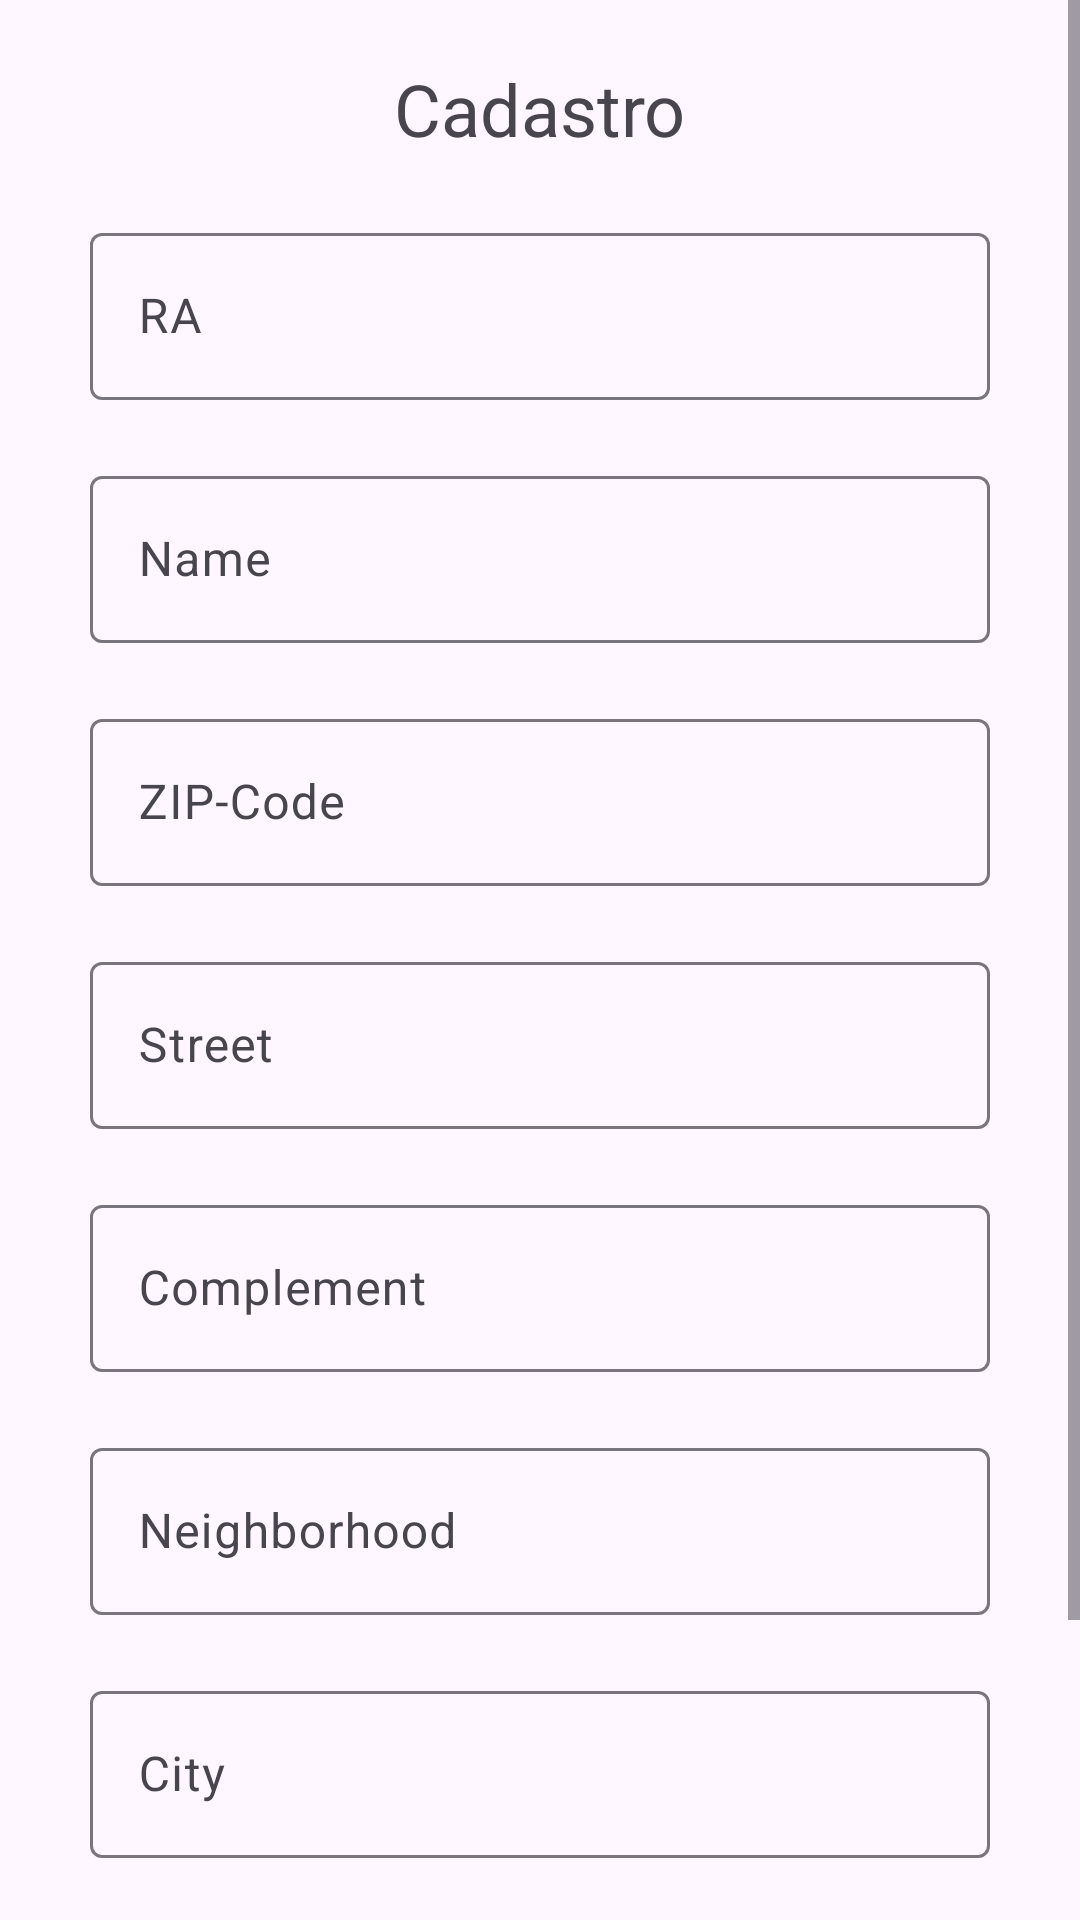

Android layout source for this screen:
<!-- AndroidManifest.xml: application theme Theme.AC22 -->
<!-- res/layout/activity_cadastro.xml -->
<?xml version="1.0" encoding="utf-8"?>
<androidx.constraintlayout.widget.ConstraintLayout xmlns:android="http://schemas.android.com/apk/res/android"
    xmlns:app="http://schemas.android.com/apk/res-auto"
    xmlns:tools="http://schemas.android.com/tools"
    android:id="@+id/main"
    android:layout_width="match_parent"
    android:layout_height="match_parent"
    tools:context=".Cadastro">

    <ScrollView
        android:layout_width="match_parent"
        android:layout_height="match_parent">

        <LinearLayout
            android:layout_width="match_parent"
            android:layout_height="wrap_content"
            android:orientation="vertical" >

            <androidx.constraintlayout.widget.ConstraintLayout
                android:layout_width="match_parent"
                android:layout_height="match_parent">

                <TextView
                    android:id="@+id/title"
                    android:layout_width="wrap_content"
                    android:layout_height="wrap_content"
                    android:layout_marginTop="20dp"
                    android:text="Cadastro"
                    android:textSize="24sp"
                    app:layout_constraintEnd_toEndOf="parent"
                    app:layout_constraintStart_toStartOf="parent"
                    app:layout_constraintTop_toTopOf="parent" />

                <com.google.android.material.textfield.TextInputLayout
                    android:id="@+id/textInputLayout"
                    android:layout_width="300dp"
                    android:layout_height="match_parent"
                    android:layout_marginTop="20dp"
                    app:layout_constraintEnd_toEndOf="parent"
                    app:layout_constraintStart_toStartOf="parent"
                    app:layout_constraintTop_toBottomOf="@+id/title">

                    <com.google.android.material.textfield.TextInputEditText
                        android:id="@+id/ra"
                        android:layout_width="match_parent"
                        android:layout_height="wrap_content"
                        android:hint="RA" />
                </com.google.android.material.textfield.TextInputLayout>

                <com.google.android.material.textfield.TextInputLayout
                    android:id="@+id/textInputLayout2"
                    android:layout_width="300dp"
                    android:layout_height="match_parent"
                    android:layout_marginTop="20dp"
                    app:layout_constraintEnd_toEndOf="parent"
                    app:layout_constraintStart_toStartOf="parent"
                    app:layout_constraintTop_toBottomOf="@+id/textInputLayout">

                    <com.google.android.material.textfield.TextInputEditText
                        android:id="@+id/name"
                        android:layout_width="match_parent"
                        android:layout_height="wrap_content"
                        android:hint="Name" />
                </com.google.android.material.textfield.TextInputLayout>

                <com.google.android.material.textfield.TextInputLayout
                    android:id="@+id/textInputLayout3"
                    android:layout_width="300dp"
                    android:layout_height="match_parent"
                    android:layout_marginTop="20dp"
                    app:layout_constraintEnd_toEndOf="parent"
                    app:layout_constraintStart_toStartOf="parent"
                    app:layout_constraintTop_toBottomOf="@+id/textInputLayout2">

                    <com.google.android.material.textfield.TextInputEditText
                        android:id="@+id/zip"
                        android:layout_width="match_parent"
                        android:layout_height="wrap_content"
                        android:hint="ZIP-Code" />
                </com.google.android.material.textfield.TextInputLayout>

                <com.google.android.material.textfield.TextInputLayout
                    android:id="@+id/textInputLayout4"
                    android:layout_width="300dp"
                    android:layout_height="match_parent"
                    android:layout_marginTop="20dp"
                    app:layout_constraintEnd_toEndOf="parent"
                    app:layout_constraintStart_toStartOf="parent"
                    app:layout_constraintTop_toBottomOf="@+id/textInputLayout3">

                    <com.google.android.material.textfield.TextInputEditText
                        android:id="@+id/street"
                        android:layout_width="match_parent"
                        android:layout_height="wrap_content"
                        android:hint="Street" />
                </com.google.android.material.textfield.TextInputLayout>

                <com.google.android.material.textfield.TextInputLayout
                    android:id="@+id/textInputLayout5"
                    android:layout_width="300dp"
                    android:layout_height="match_parent"
                    android:layout_marginTop="20dp"
                    app:layout_constraintEnd_toEndOf="parent"
                    app:layout_constraintStart_toStartOf="parent"
                    app:layout_constraintTop_toBottomOf="@+id/textInputLayout4">

                    <com.google.android.material.textfield.TextInputEditText
                        android:id="@+id/complement"
                        android:layout_width="match_parent"
                        android:layout_height="wrap_content"
                        android:hint="Complement" />
                </com.google.android.material.textfield.TextInputLayout>

                <com.google.android.material.textfield.TextInputLayout
                    android:id="@+id/textInputLayout6"
                    android:layout_width="300dp"
                    android:layout_height="match_parent"
                    android:layout_marginTop="20dp"
                    app:layout_constraintEnd_toEndOf="parent"
                    app:layout_constraintStart_toStartOf="parent"
                    app:layout_constraintTop_toBottomOf="@+id/textInputLayout5">

                    <com.google.android.material.textfield.TextInputEditText
                        android:id="@+id/neighborhood"
                        android:layout_width="match_parent"
                        android:layout_height="wrap_content"
                        android:hint="Neighborhood" />
                </com.google.android.material.textfield.TextInputLayout>

                <com.google.android.material.textfield.TextInputLayout
                    android:id="@+id/textInputLayout7"
                    android:layout_width="300dp"
                    android:layout_height="match_parent"
                    android:layout_marginTop="20dp"
                    app:layout_constraintEnd_toEndOf="parent"
                    app:layout_constraintStart_toStartOf="parent"
                    app:layout_constraintTop_toBottomOf="@+id/textInputLayout6">

                    <com.google.android.material.textfield.TextInputEditText
                        android:id="@+id/city"
                        android:layout_width="match_parent"
                        android:layout_height="wrap_content"
                        android:hint="City" />
                </com.google.android.material.textfield.TextInputLayout>

                <com.google.android.material.textfield.TextInputLayout
                    android:id="@+id/textInputLayout8"
                    android:layout_width="300dp"
                    android:layout_height="match_parent"
                    android:layout_marginTop="20dp"
                    app:layout_constraintEnd_toEndOf="parent"
                    app:layout_constraintStart_toStartOf="parent"
                    app:layout_constraintTop_toBottomOf="@+id/textInputLayout7">

                    <com.google.android.material.textfield.TextInputEditText
                        android:id="@+id/uf"
                        android:layout_width="match_parent"
                        android:layout_height="wrap_content"
                        android:hint="UF" />
                </com.google.android.material.textfield.TextInputLayout>

                <Button
                    android:id="@+id/buttonCadastrar"
                    android:layout_width="wrap_content"
                    android:layout_height="wrap_content"
                    android:layout_marginTop="10dp"
                    android:text="Cadastrar"
                    app:layout_constraintEnd_toEndOf="parent"
                    app:layout_constraintStart_toStartOf="parent"
                    app:layout_constraintTop_toBottomOf="@+id/textInputLayout8" />
            </androidx.constraintlayout.widget.ConstraintLayout>

        </LinearLayout>
    </ScrollView>
</androidx.constraintlayout.widget.ConstraintLayout>
<!-- resources referenced by this layout -->
<resources>
  <style name="Theme.AC22" parent="Base.Theme.AC22" />
  <style name="Base.Theme.AC22" parent="Theme.Material3.DayNight.NoActionBar">
          
          
      </style>
</resources>
